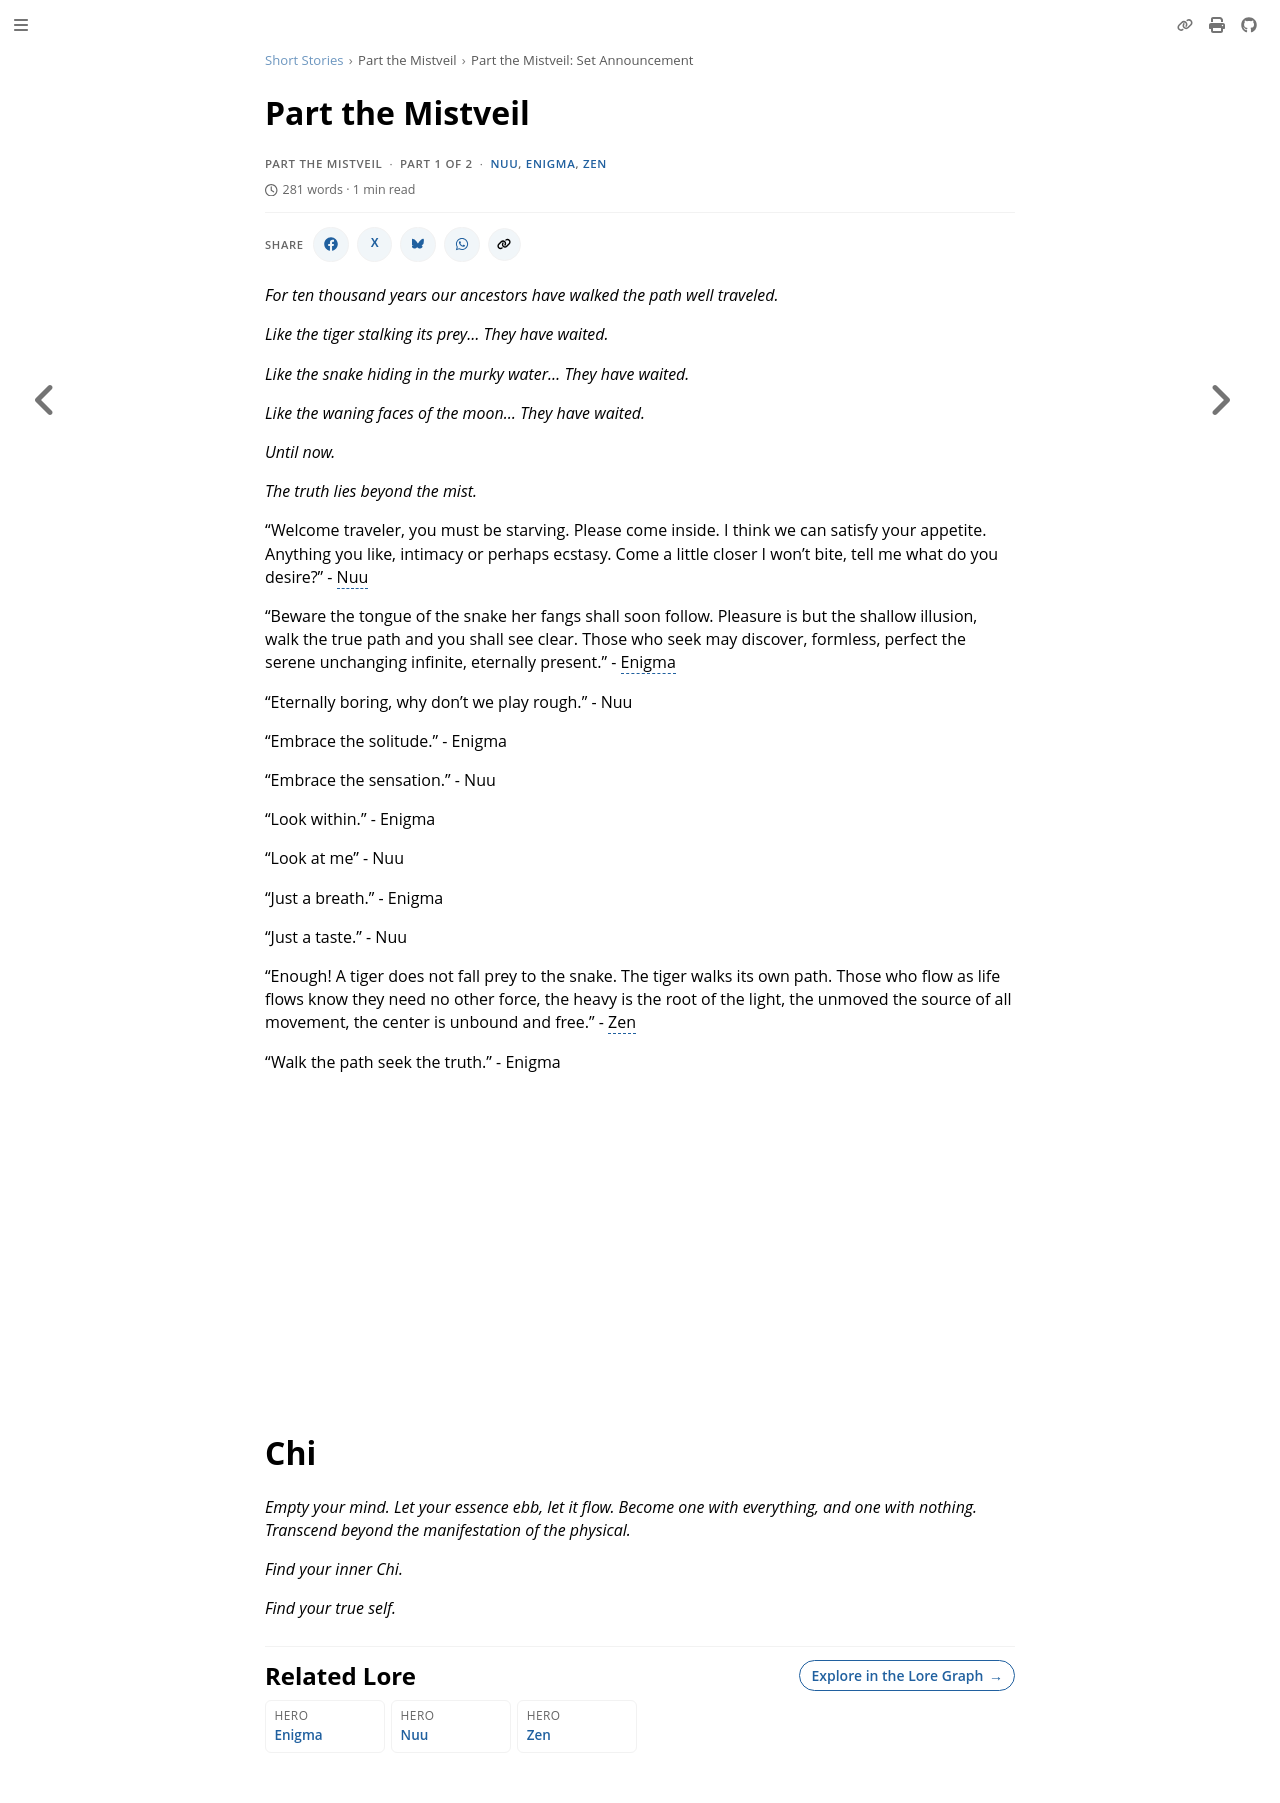

repository: nathaneastwood/fablore · page: short-stories/part-the-mistveil/set-announcement.html · generator: mdbook

# Part the Mistveil

_For ten thousand years our ancestors have walked the path well traveled._

_Like the tiger stalking its prey... They have waited._

_Like the snake hiding in the murky water... They have waited._

_Like the waning faces of the moon... They have waited._

_Until now._

_The truth lies beyond the mist._

"Welcome traveler, you must be starving. Please come inside. I think we can satisfy your appetite. Anything you like, intimacy or perhaps ecstasy. Come a little closer I won't bite, tell me what do you desire?" - Nuu

"Beware the tongue of the snake her fangs shall soon follow. Pleasure is but the shallow illusion, walk the true path and you shall see clear. Those who seek may discover, formless, perfect the serene unchanging infinite, eternally present." - Enigma

"Eternally boring, why don't we play rough." - Nuu

"Embrace the solitude." - Enigma

"Embrace the sensation." - Nuu

"Look within." - Enigma

"Look at me" - Nuu

"Just a breath." - Enigma

"Just a taste." - Nuu

"Enough! A tiger does not fall prey to the snake. The tiger walks its own path. Those who flow as life flows know they need no other force, the heavy is the root of the light, the unmoved the source of all movement, the center is unbound and free." - Zen

"Walk the path seek the truth." - Enigma

<iframe width="560" height="315" src="https://www.youtube.com/embed/JKAyJjffiOU?si=SzwdnBFJ_xja2vpv" title="YouTube video player" frameborder="0" allow="accelerometer; autoplay; clipboard-write; encrypted-media; gyroscope; picture-in-picture; web-share" referrerpolicy="strict-origin-when-cross-origin" allowfullscreen></iframe>

# Chi

_Empty your mind. Let your essence ebb, let it flow. Become one with everything, and one with nothing. Transcend beyond the manifestation of the physical._

_Find your inner Chi._

_Find your true self._
